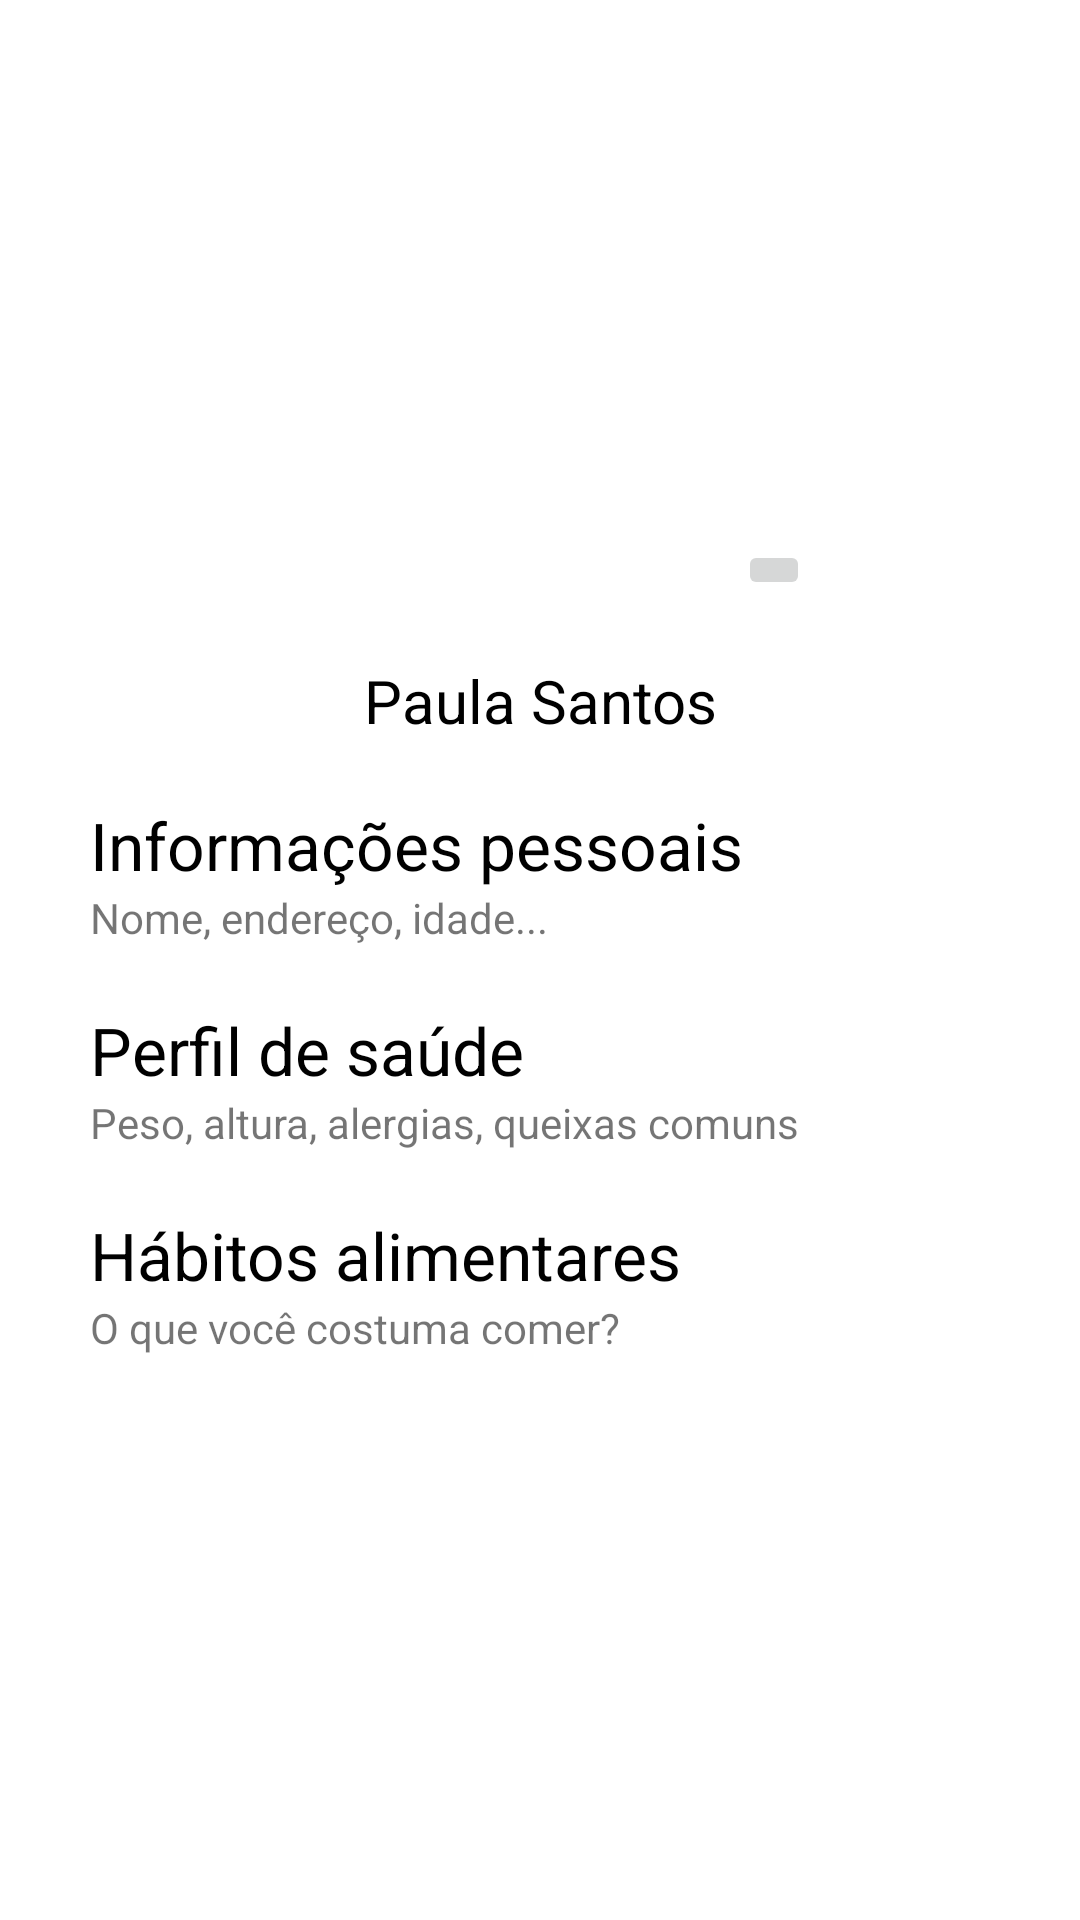

Here is an Android app screen rendered from its layout file. Give the layout XML and the strings, colors and styles it references.
<!-- AndroidManifest.xml: application theme AppTheme -->
<!-- res/layout/activity_profile_home.xml -->
<?xml version="1.0" encoding="utf-8"?>
<LinearLayout xmlns:android="http://schemas.android.com/apk/res/android"
    xmlns:app="http://schemas.android.com/apk/res-auto"
    xmlns:tools="http://schemas.android.com/tools"
    android:layout_width="match_parent"
    android:layout_height="match_parent"
    android:orientation="vertical"
    tools:context=".ProfileHomeActivity"
    android:theme="@style/AppTheme"
    android:background="@android:color/white">


    <RelativeLayout
        android:layout_width="match_parent"
        android:layout_height="wrap_content"
        android:layout_marginTop="20dp"
        android:layout_marginBottom="20dp">

        <ImageView
            android:id="@+id/profile_avatar"
            android:layout_width="180dp"
            android:layout_height="180dp"
            android:layout_centerHorizontal="true"
            tools:srcCompat="@tools:sample/avatars[0]" />

        <ImageButton
            android:id="@+id/imageButton"
            android:layout_width="wrap_content"
            android:layout_height="wrap_content"
            android:layout_alignRight="@id/profile_avatar"
            android:layout_centerHorizontal="true"
            android:layout_alignBottom="@id/profile_avatar"
            app:srcCompat="@drawable/ic_edit_black_24dp"
            />

    </RelativeLayout>


    <TextView
        android:text="Paula Santos"
        android:textAlignment="center"
        android:textColor="#000"
        android:textSize="20sp"
        android:layout_width="match_parent"
        android:layout_height="wrap_content" />

    <LinearLayout
        android:id="@+id/bt_personal_info"
        android:layout_width="match_parent"
        android:layout_height="wrap_content"
        android:orientation="vertical"
        android:paddingHorizontal="30dp"
        android:layout_marginTop="20dp">

        <TextView
            android:text="Informações pessoais"
            android:layout_width="match_parent"
            android:layout_height="wrap_content"
            android:textSize="22sp"
            android:textColor="#000"/>
        <TextView
            android:text="Nome, endereço, idade..."
            android:layout_width="match_parent"
            android:layout_height="wrap_content" />

    </LinearLayout>


    <LinearLayout
        android:id="@+id/bt_health_profile"
        android:layout_width="match_parent"
        android:layout_height="wrap_content"
        android:orientation="vertical"
        android:paddingHorizontal="30dp"
        android:layout_marginTop="20dp">

        <TextView
            android:text="Perfil de saúde"
            android:layout_width="match_parent"
            android:layout_height="wrap_content"
            android:textSize="22sp"
            android:textColor="#000"/>
        <TextView
            android:text="Peso, altura, alergias, queixas comuns"
            android:layout_width="match_parent"
            android:layout_height="wrap_content" />

    </LinearLayout>

    <LinearLayout
        android:id="@+id/bt_food_profile"
        android:layout_width="match_parent"
        android:layout_height="wrap_content"
        android:orientation="vertical"
        android:paddingHorizontal="30dp"
        android:layout_marginTop="20dp">
        <TextView
            android:text="Hábitos alimentares"
            android:layout_width="match_parent"
            android:layout_height="wrap_content"
            android:textSize="22sp"
            android:textColor="#000"/>
        <TextView
            android:text="O que você costuma comer?"
            android:layout_width="match_parent"
            android:layout_height="wrap_content" />
    </LinearLayout>

</LinearLayout>
<!-- resources referenced by this layout -->
<resources>
  <style name="AppTheme" parent="@style/Theme.AppCompat.DayNight.DarkActionBar">
          
          <item name="colorPrimary">@color/colorPrimary</item>
          <item name="colorPrimaryDark">@color/colorPrimaryDark</item>
          <item name="colorAccent">@color/colorAccent</item>
      </style>
  <color name="colorPrimary">#197000</color>
  <color name="colorPrimaryDark">#00574B</color>
  <color name="colorAccent">#D81B60</color>
</resources>
